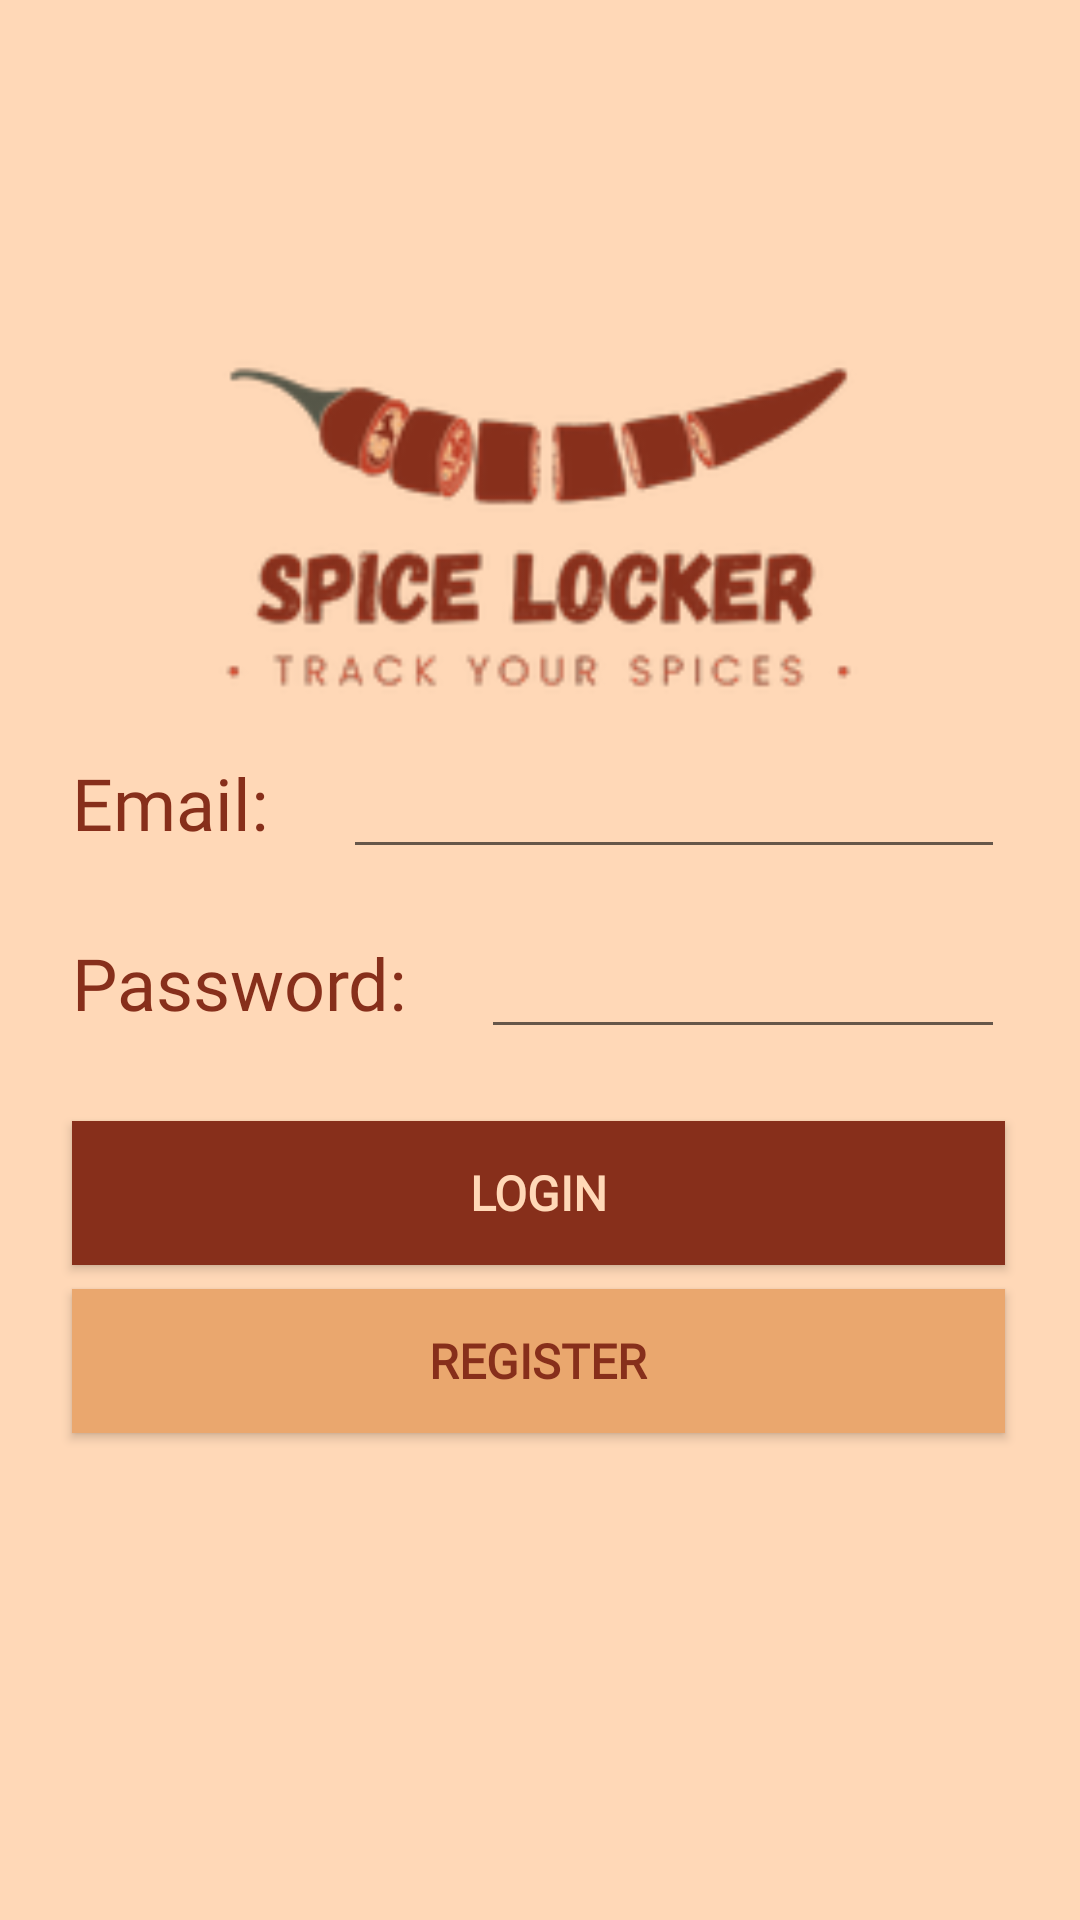

Android layout source for this screen:
<!-- AndroidManifest.xml: application theme AppTheme.NoActionBar -->
<!-- res/layout/login_fragment.xml -->
<?xml version="1.0" encoding="utf-8"?>
<layout xmlns:android="http://schemas.android.com/apk/res/android"
    xmlns:app="http://schemas.android.com/apk/res-auto"
    xmlns:tools="http://schemas.android.com/tools"
    >

    
    <androidx.constraintlayout.widget.ConstraintLayout
        android:id="@+id/login_layout"
        android:layout_width="match_parent"
        android:layout_height="match_parent"
        android:background="@color/colorPrimary"
        tools:context=".screens.login.LoginFragment">

        

        


        

        <ImageView
            android:id="@+id/imageView"
            android:layout_width="0dp"
            android:layout_height="120dp"
            android:maxHeight="300dp"
            android:minHeight="50dp"
            android:scaleType="fitCenter"
            app:flow_horizontalBias="0.5"
            app:layout_constrainedHeight="true"
            app:layout_constraintBottom_toTopOf="@+id/email_input"
            app:layout_constraintEnd_toEndOf="@+id/email_input"

            app:layout_constraintStart_toStartOf="@+id/email_label"
            app:layout_constraintTop_toTopOf="parent"
            app:layout_constraintVertical_bias="0.42000002"
            app:layout_constraintVertical_chainStyle="packed"
            app:srcCompat="@drawable/spice_locker" />

        <TextView
            android:id="@+id/email_label"
            style="@style/login_input_label"
            android:layout_width="wrap_content"
            android:layout_height="0dp"
            android:layout_marginStart="24dp"
            android:text="@string/email_label"
            android:textAlignment="viewEnd"
            android:textSize="24sp"
            app:flow_verticalAlign="bottom"
            app:layout_constraintBaseline_toBaselineOf="@+id/email_input"
            app:layout_constraintEnd_toEndOf="parent"
            app:layout_constraintHorizontal_bias="0.0"
            app:layout_constraintStart_toStartOf="parent" />

        <EditText
            android:id="@+id/email_input"
            style="@style/login_input"
            android:layout_width="0dp"
            android:layout_height="wrap_content"
            android:layout_marginTop="8dp"
            android:layout_marginBottom="16dp"
            android:inputType="textEmailAddress"
            android:textAlignment="viewStart"
            android:textColor="@color/colorAccent"
            android:textSize="20sp"
            app:layout_constraintBottom_toTopOf="@+id/password_input"
            app:layout_constraintEnd_toEndOf="parent"
            app:layout_constraintHorizontal_bias="0.0"
            app:layout_constraintStart_toEndOf="@+id/email_label"
            app:layout_constraintTop_toBottomOf="@+id/imageView" />


        <TextView
            android:id="@+id/password_label"
            style="@style/login_input_label"
            android:layout_width="wrap_content"
            android:layout_height="0dp"
            android:layout_marginStart="24dp"
            android:text="@string/password_label"
            android:textSize="24sp"
            app:layout_constraintBaseline_toBaselineOf="@+id/password_input"
            app:layout_constraintEnd_toEndOf="parent"
            app:layout_constraintHorizontal_bias="0.0"
            app:layout_constraintStart_toStartOf="parent" />

        <EditText
            android:id="@+id/password_input"
            style="@style/login_input"
            android:layout_width="0dp"
            android:layout_height="wrap_content"
            android:layout_marginBottom="24dp"
            android:fontFamily="@font/roboto"
            android:inputType="textPassword"
            android:textAlignment="viewStart"
            android:textColor="@color/colorAccent"
            android:textSize="20sp"
            app:layout_constraintBottom_toTopOf="@+id/login_button"
            app:layout_constraintEnd_toEndOf="parent"
            app:layout_constraintHorizontal_bias="0.0"
            app:layout_constraintStart_toEndOf="@+id/password_label"
            app:layout_constraintTop_toBottomOf="@+id/email_input" />

        <Button
            android:id="@+id/login_button"
            style="@style/primary_button"
            android:layout_marginBottom="8dp"
            android:text="@string/login_button_text"
            app:layout_constraintBottom_toTopOf="@+id/register_button"
            app:layout_constraintEnd_toEndOf="@+id/password_input"
            app:layout_constraintHorizontal_bias="0.5"
            app:layout_constraintStart_toStartOf="@+id/password_label"
            app:layout_constraintTop_toBottomOf="@+id/password_input" />

        <Button
            android:id="@+id/register_button"
            style="@style/login_button"
            android:layout_height="wrap_content"
            android:background="@color/colorPrimaryDark"
            android:text="@string/register_button_text"
            android:textColor="@color/colorAccent"
            app:layout_constraintBottom_toBottomOf="parent"
            app:layout_constraintEnd_toEndOf="@+id/login_button"
            app:layout_constraintHorizontal_bias="0.5"
            app:layout_constraintStart_toStartOf="@+id/login_button"
            app:layout_constraintTop_toBottomOf="@+id/login_button" />


    </androidx.constraintlayout.widget.ConstraintLayout>
</layout>
<!-- resources referenced by this layout -->
<resources>
  <color name="colorAccent">#872F1B</color>
  <color name="colorPrimary">#FFD8B7</color>
  <color name="colorPrimaryDark">#EAA76E</color>
  <!-- drawable spice_locker: png bitmap (drawable-hdpi, 19321 bytes) -->
  <string name="email_label">Email:</string>
  <string name="login_button_text">Login</string>
  <string name="password_label">Password:</string>
  <string name="register_button_text">Register</string>
  <style name="login_button">
          <item name="android:layout_width">0dp</item>
          <item name="android:layout_height">wrap_content</item>
          <item name="android:gravity">center_horizontal|center_vertical</item>
          <item name="android:textAlignment">center</item>
          <item name="android:textSize">16sp</item>
          <item name="android:textStyle">bold</item>
      </style>
  <style name="login_input">
          <item name="android:layout_width">match_parent</item>
          <item name="android:layout_height">45dp</item>
          <item name="android:layout_marginHorizontal">25dp</item>
          <item name="android:ems">10</item>
          <item name="android:gravity">center_horizontal</item>
          <item name="android:textColor">@android:color/white</item>
      </style>
  <style name="login_input_label">
          <item name="android:layout_width">wrap_content</item>
          <item name="android:layout_height">wrap_content</item>
          <item name="android:fontFamily">@font/roboto</item>
          <item name="android:textColor">@color/colorAccent</item>
          <item name="android:textSize">22sp</item>
      </style>
  <style name="primary_button" parent="login_button">
          <item name="android:background">@color/colorAccent</item>
          <item name="android:textColor">@color/colorPrimary</item>
          <item name="android:textSize">16sp</item>
      </style>
  <style name="AppTheme.NoActionBar">
          <item name="windowActionBar">false</item>
          <item name="windowNoTitle">true</item>
      </style>
</resources>
